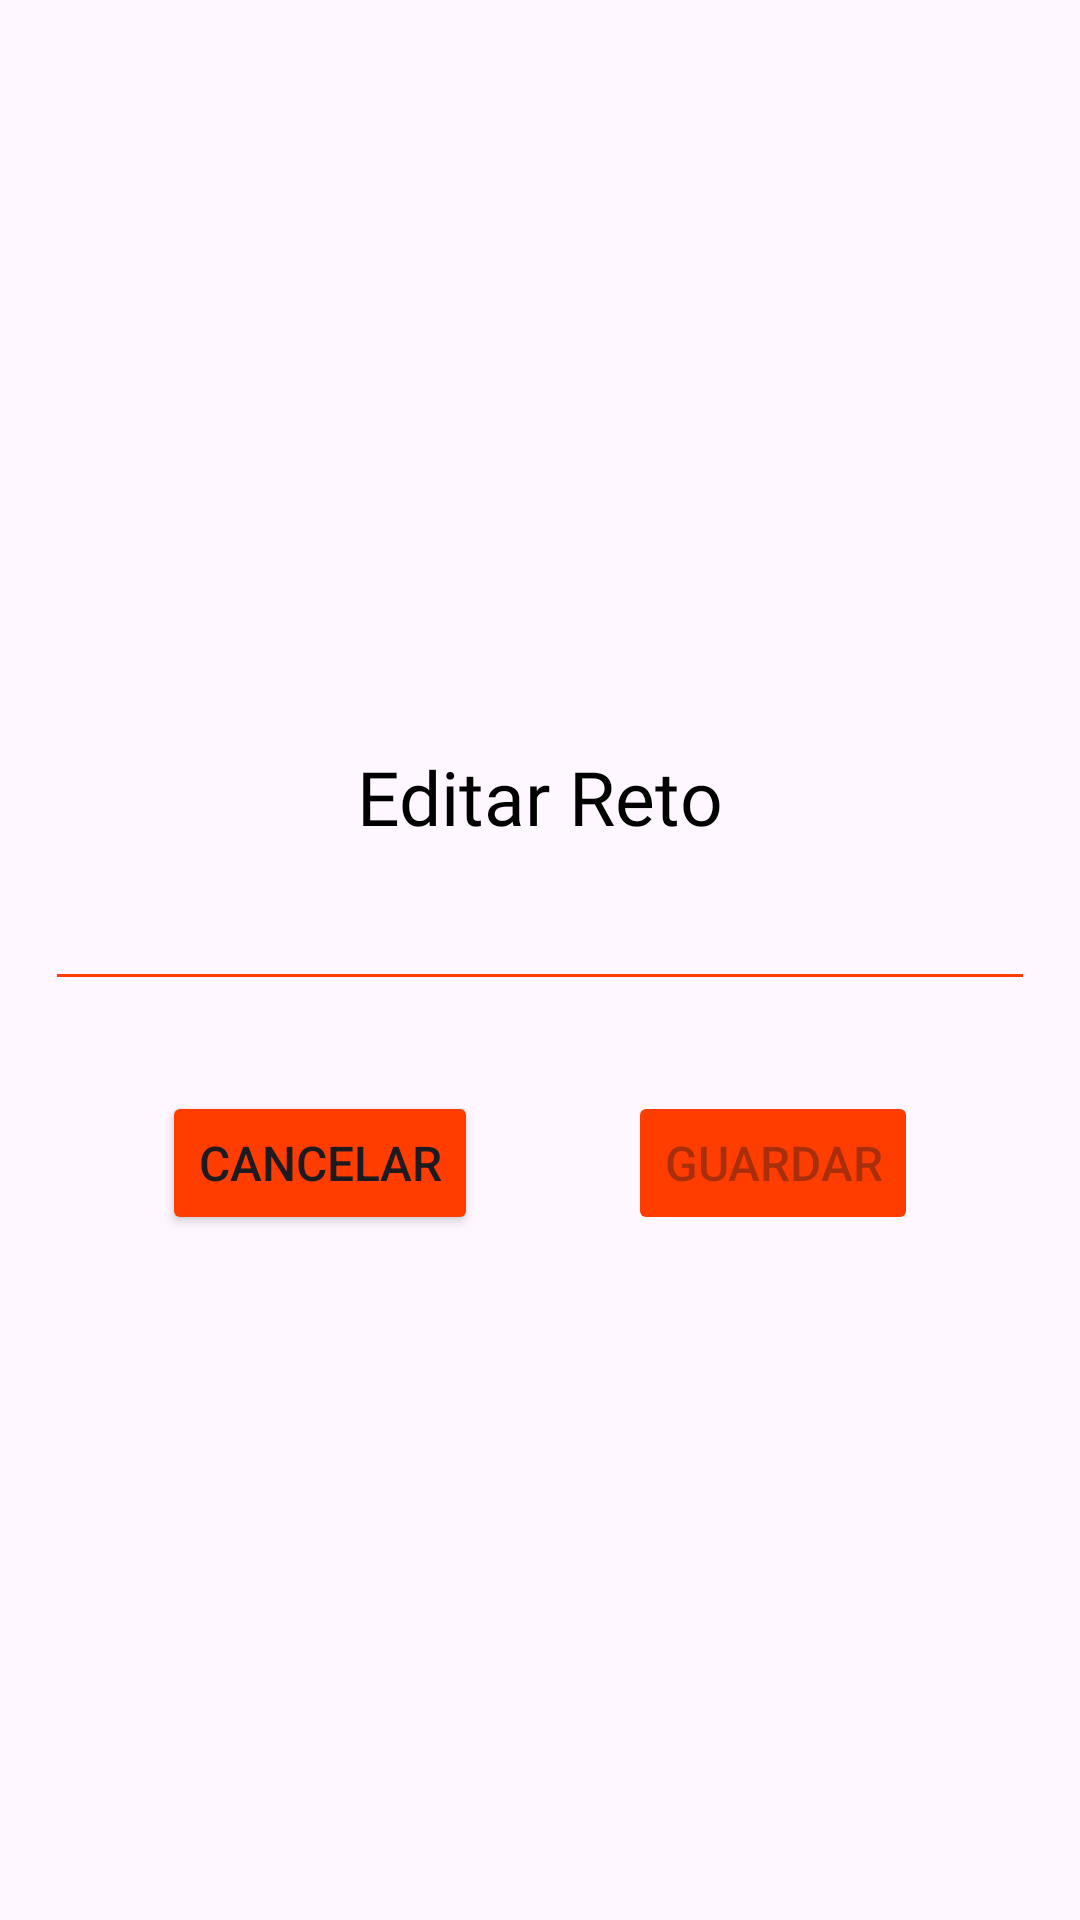

Layout XML and referenced resources for this Android screen:
<!-- AndroidManifest.xml: application theme Theme.PicoBotella -->
<!-- res/layout/dialog_update_challenge.xml -->
<?xml version="1.0" encoding="utf-8"?>
<layout xmlns:android="http://schemas.android.com/apk/res/android"
    xmlns:app="http://schemas.android.com/apk/res-auto">

    <data />

    <androidx.constraintlayout.widget.ConstraintLayout
        android:layout_width="match_parent"
        android:layout_height="match_parent">

        <LinearLayout
            android:id="@+id/ll_content"
            android:layout_width="match_parent"
            android:layout_height="wrap_content"
            android:layout_margin="15dp"
            android:orientation="vertical"
            app:layout_constraintBottom_toBottomOf="parent"
            app:layout_constraintEnd_toEndOf="parent"
            app:layout_constraintStart_toStartOf="parent"
            app:layout_constraintTop_toTopOf="parent">

            <TextView
                android:layout_width="wrap_content"
                android:layout_height="wrap_content"
                android:layout_gravity="center"
                android:layout_marginTop="10dp"
                android:fontFamily="@font/roboto"
                android:padding="10dp"
                android:text="@string/editar_reto"
                android:textColor="@color/black"
                android:textSize="25sp" />

            <EditText
                android:id="@+id/et_content"
                android:layout_width="match_parent"
                android:layout_height="wrap_content"
                android:layout_marginBottom="30dp"
                android:backgroundTint="@color/color_general" />

            <LinearLayout
                android:layout_width="wrap_content"
                android:layout_height="wrap_content"
                android:layout_gravity="center">

                <Button
                    android:id="@+id/btn_Cancelar"
                    android:layout_width="wrap_content"
                    android:layout_height="wrap_content"
                    android:layout_marginEnd="50dp"
                    android:backgroundTint="@color/color_general"
                    android:text="Cancelar"
                    android:textSize="16sp" />

                <Button
                    android:id="@+id/btn_Guardar"
                    android:layout_width="wrap_content"
                    android:layout_height="wrap_content"
                    android:backgroundTint="@color/color_general"
                    android:text="Guardar"
                    android:enabled="false"
                    android:textSize="16sp" />

            </LinearLayout>


        </LinearLayout>
    </androidx.constraintlayout.widget.ConstraintLayout>
</layout>
<!-- resources referenced by this layout -->
<resources>
  <color name="black">#FF000000</color>
  <color name="color_general">#FF3D00</color>
  <string name="editar_reto">Editar Reto</string>
  <style name="Theme.PicoBotella" parent="Base.Theme.PicoBotella" />
  <style name="Base.Theme.PicoBotella" parent="Theme.Material3.DayNight.NoActionBar">
          
          
      </style>
</resources>
